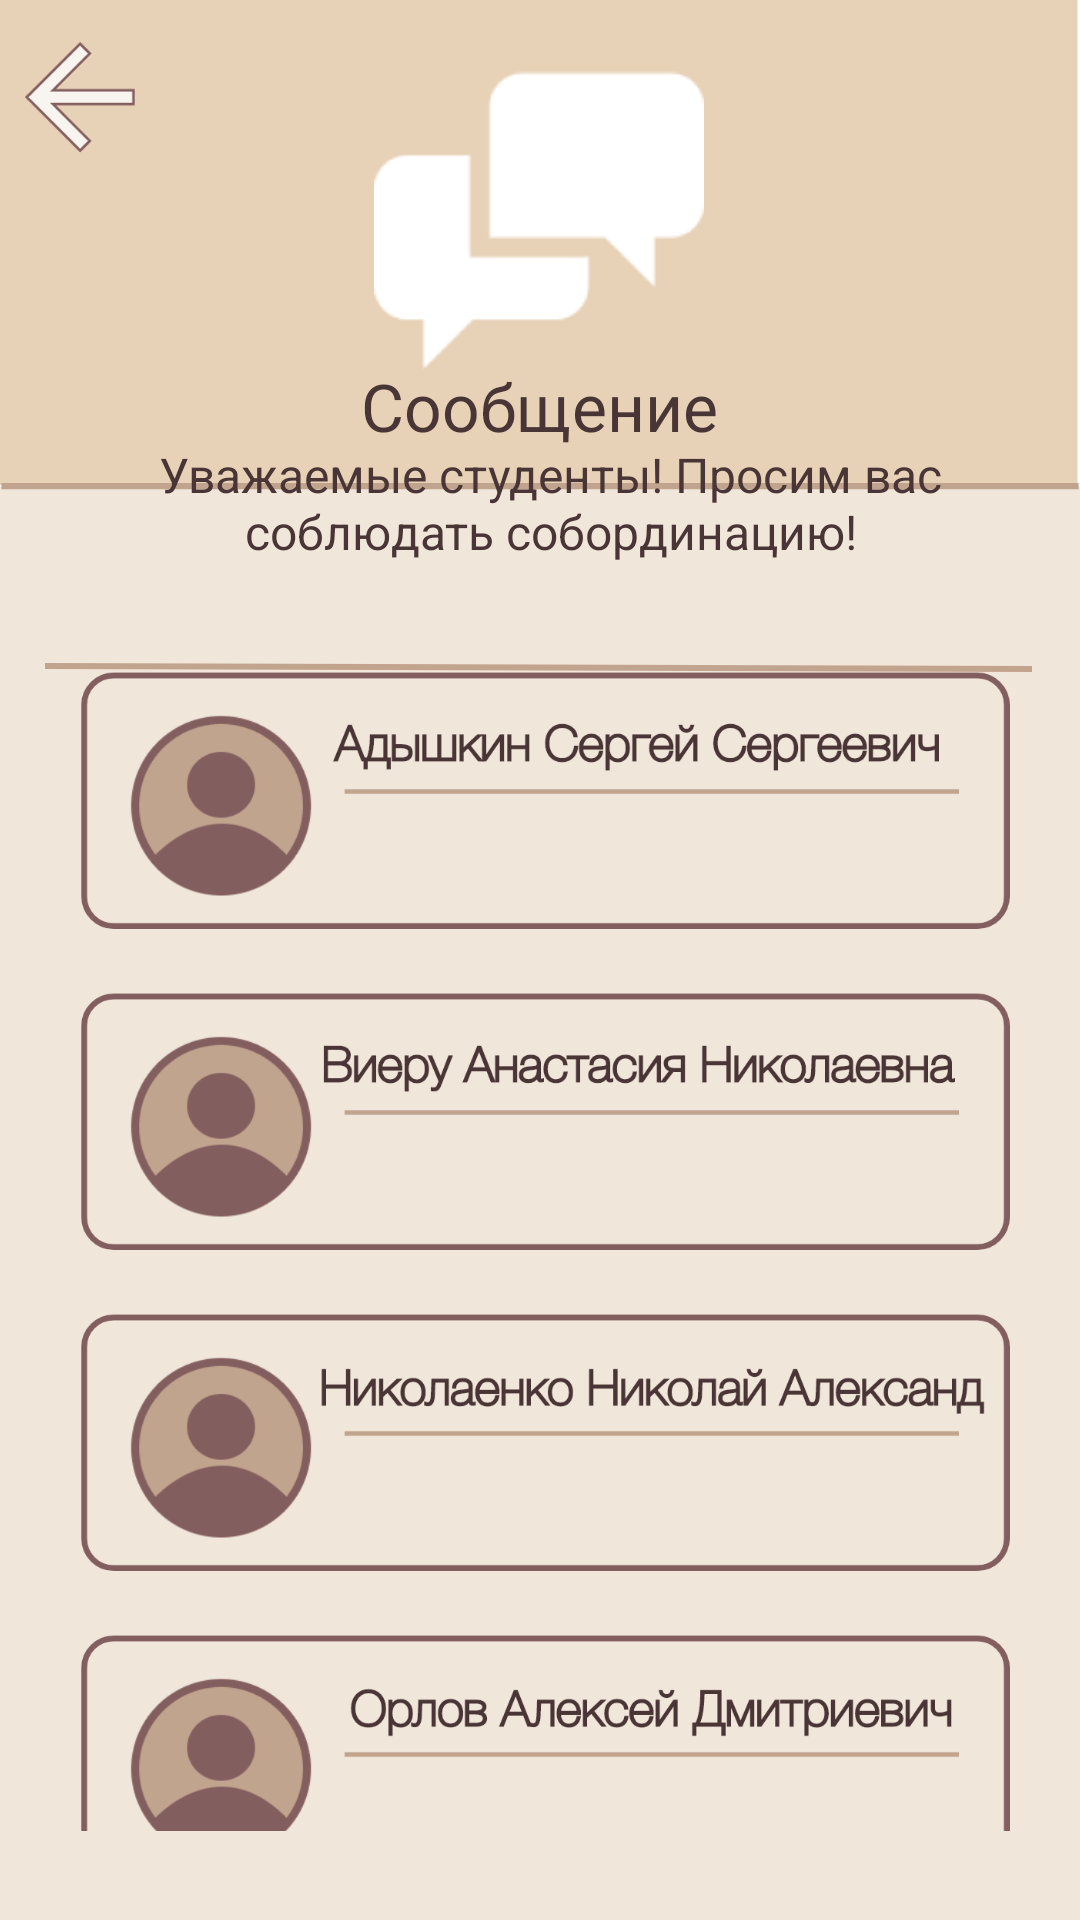

Here is an Android app screen rendered from its layout file. Give the layout XML and the strings, colors and styles it references.
<!-- AndroidManifest.xml: application theme Theme.Diploma -->
<!-- res/layout/messenger.xml -->
<?xml version="1.0" encoding="utf-8"?>
<androidx.constraintlayout.widget.ConstraintLayout xmlns:android="http://schemas.android.com/apk/res/android"
    xmlns:app="http://schemas.android.com/apk/res-auto"
    xmlns:tools="http://schemas.android.com/tools"
    android:layout_width="match_parent"
    android:layout_height="match_parent"
    android:background="@drawable/fon">

    <ImageView
        android:id="@+id/imageView61"
        android:layout_width="wrap_content"
        android:layout_height="wrap_content"
        app:layout_constraintBottom_toBottomOf="parent"
        app:layout_constraintEnd_toEndOf="parent"
        app:layout_constraintHorizontal_bias="0.493"
        app:layout_constraintStart_toStartOf="parent"
        app:layout_constraintTop_toTopOf="parent"
        app:layout_constraintVertical_bias="0.347"
        app:srcCompat="@drawable/line" />

    <ImageView
        android:id="@+id/imageView54"
        android:layout_width="38dp"
        android:layout_height="37dp"
        android:onClick="ClickBackFromMessenger"
        app:layout_constraintBottom_toBottomOf="parent"
        app:layout_constraintEnd_toEndOf="parent"
        app:layout_constraintHorizontal_bias="0.024"
        app:layout_constraintStart_toStartOf="parent"
        app:layout_constraintTop_toTopOf="parent"
        app:layout_constraintVertical_bias="0.023"
        app:srcCompat="@drawable/back"
        tools:ignore="TouchTargetSizeCheck,SpeakableTextPresentCheck" />

    <ImageView
        android:id="@+id/imageView14"
        android:layout_width="wrap_content"
        android:layout_height="wrap_content"
        app:layout_constraintBottom_toBottomOf="parent"
        app:layout_constraintEnd_toEndOf="parent"
        app:layout_constraintHorizontal_bias="0.498"
        app:layout_constraintStart_toStartOf="parent"
        app:layout_constraintTop_toTopOf="parent"
        app:layout_constraintVertical_bias="0.042"
        app:srcCompat="@drawable/messages" />

    <TextView
        android:id="@+id/textView14"
        android:layout_width="274dp"
        android:layout_height="60dp"
        android:text="@string/message"
        android:textAlignment="center"
        android:textColor="@color/text"
        android:textSize="22sp"
        app:layout_constraintBottom_toBottomOf="parent"
        app:layout_constraintEnd_toEndOf="parent"
        app:layout_constraintHorizontal_bias="0.496"
        app:layout_constraintStart_toStartOf="parent"
        app:layout_constraintTop_toTopOf="parent"
        app:layout_constraintVertical_bias="0.208" />

    <ScrollView
        android:id="@+id/scrollView2"
        android:layout_width="402dp"
        android:layout_height="400dp"
        app:layout_constraintBottom_toBottomOf="parent"
        app:layout_constraintEnd_toEndOf="parent"
        app:layout_constraintStart_toStartOf="parent"
        app:layout_constraintTop_toBottomOf="@+id/textView14"
        tools:ignore="SpeakableTextPresentCheck">

        <LinearLayout
            android:layout_width="match_parent"
            android:layout_height="wrap_content"
            android:orientation="vertical">

            <ImageView
                android:id="@+id/imageView56"
                android:layout_width="395dp"
                android:layout_height="107dp"
                app:srcCompat="@drawable/sergey" />

            <ImageView
                android:id="@+id/imageView57"
                android:layout_width="395dp"
                android:layout_height="107dp"
                android:onClick="ClickToMessage"
                app:srcCompat="@drawable/nastya" />

            <ImageView
                android:id="@+id/imageView58"
                android:layout_width="395dp"
                android:layout_height="107dp"
                app:srcCompat="@drawable/lolya" />

            <ImageView
                android:id="@+id/imageView60"
                android:layout_width="395dp"
                android:layout_height="107dp"
                app:srcCompat="@drawable/lesha" />

            <ImageView
                android:id="@+id/imageView59"
                android:layout_width="395dp"
                android:layout_height="107dp"
                app:srcCompat="@drawable/olesa" />
        </LinearLayout>
    </ScrollView>

    <TextView
        android:id="@+id/textView44"
        android:layout_width="334dp"
        android:layout_height="63dp"
        android:text="@string/studs"
        android:textAlignment="center"
        android:textColor="@color/text"
        android:textSize="16sp"
        app:layout_constraintBottom_toTopOf="@+id/scrollView2"
        app:layout_constraintEnd_toEndOf="parent"
        app:layout_constraintHorizontal_bias="0.626"
        app:layout_constraintStart_toStartOf="parent"
        app:layout_constraintTop_toTopOf="parent"
        app:layout_constraintVertical_bias="1.0" />

</androidx.constraintlayout.widget.ConstraintLayout>
<!-- resources referenced by this layout -->
<resources>
  <color name="text">#493535</color>
  <!-- drawable back: png bitmap (drawable-hdpi, 822 bytes) -->
  <!-- drawable fon: png bitmap (drawable-hdpi, 18330 bytes) -->
  <!-- drawable lesha: png bitmap (drawable-hdpi, 17302 bytes) -->
  <!-- drawable line: png bitmap (drawable-hdpi, 281 bytes) -->
  <!-- drawable lolya: png bitmap (drawable-hdpi, 17625 bytes) -->
  <!-- drawable messages: png bitmap (drawable-hdpi, 3528 bytes) -->
  <!-- drawable nastya: png bitmap (drawable-hdpi, 16839 bytes) -->
  <!-- drawable olesa: png bitmap (drawable-hdpi, 17699 bytes) -->
  <!-- drawable sergey: png bitmap (drawable-hdpi, 17164 bytes) -->
  <string name="message">Сообщение</string>
  <string name="studs">Уважаемые студенты! Просим вас соблюдать собординацию!</string>
  <style name="Theme.Diploma" parent="Theme.MaterialComponents.DayNight.NoActionBar">
          
         
          <item name="colorOnPrimary">@color/white</item>
          
          <item name="colorSecondary">@color/teal_200</item>
          <item name="colorSecondaryVariant">@color/teal_700</item>
          <item name="colorOnSecondary">@color/black</item>
          
          <item name="android:statusBarColor" tools:targetApi="l">?attr/colorPrimaryVariant</item>
          
      </style>
  <color name="white">#FFFFFFFF</color>
  <color name="teal_200">#FF03DAC5</color>
  <color name="teal_700">#FF018786</color>
  <color name="black">#FF000000</color>
</resources>
